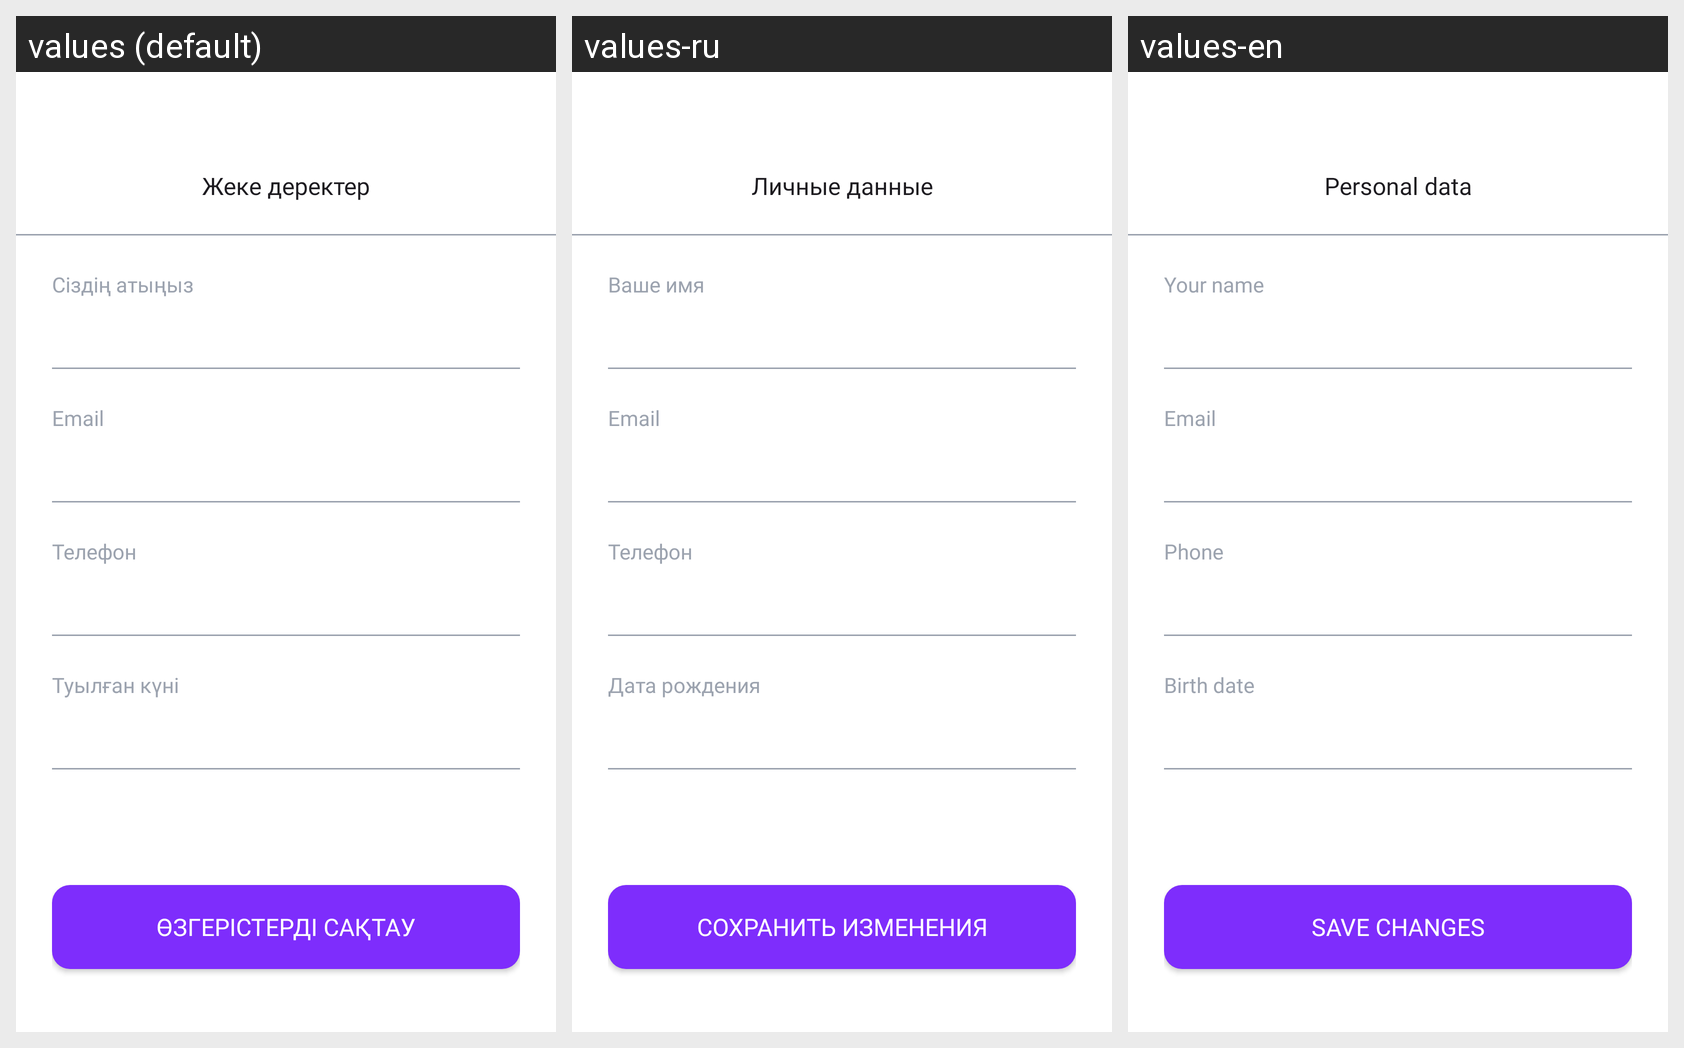

Here is an Android app screen in its default locale and in the app's own translations. Write out the translated-string differences for the strings that appear on this screen.
Android screen res/layout/fragment_update_profile.xml rendered under 3 locales, left to right: values (default), values-ru, values-en. Device: Nexus 5 (rendered at 1080×1920; each locale shown at half size, 540×960, under a caption strip naming it); theme Theme.OZINSHE.
Strings drawn on this screen, with the default value and each locale's value (text and hints the layout hard-codes, and strings that could not be matched under every locale, appear in the picture but are not listed):

updateTextGlav
  values: Жеке деректер
  values-ru: Личные данные
  values-en: Personal data

updateTextName
  values: Сіздің атыңыз
  values-ru: Ваше имя
  values-en: Your name

updateTextTelefon
  values: Телефон
  values-ru: Телефон
  values-en: Phone

updateTextTulganKun
  values: Туылған күні
  values-ru: Дата рождения
  values-en: Birth date

updateTextTulganButtom
  values: Өзгерістерді сақтау
  values-ru: Сохранить изменения
  values-en: Save changes
